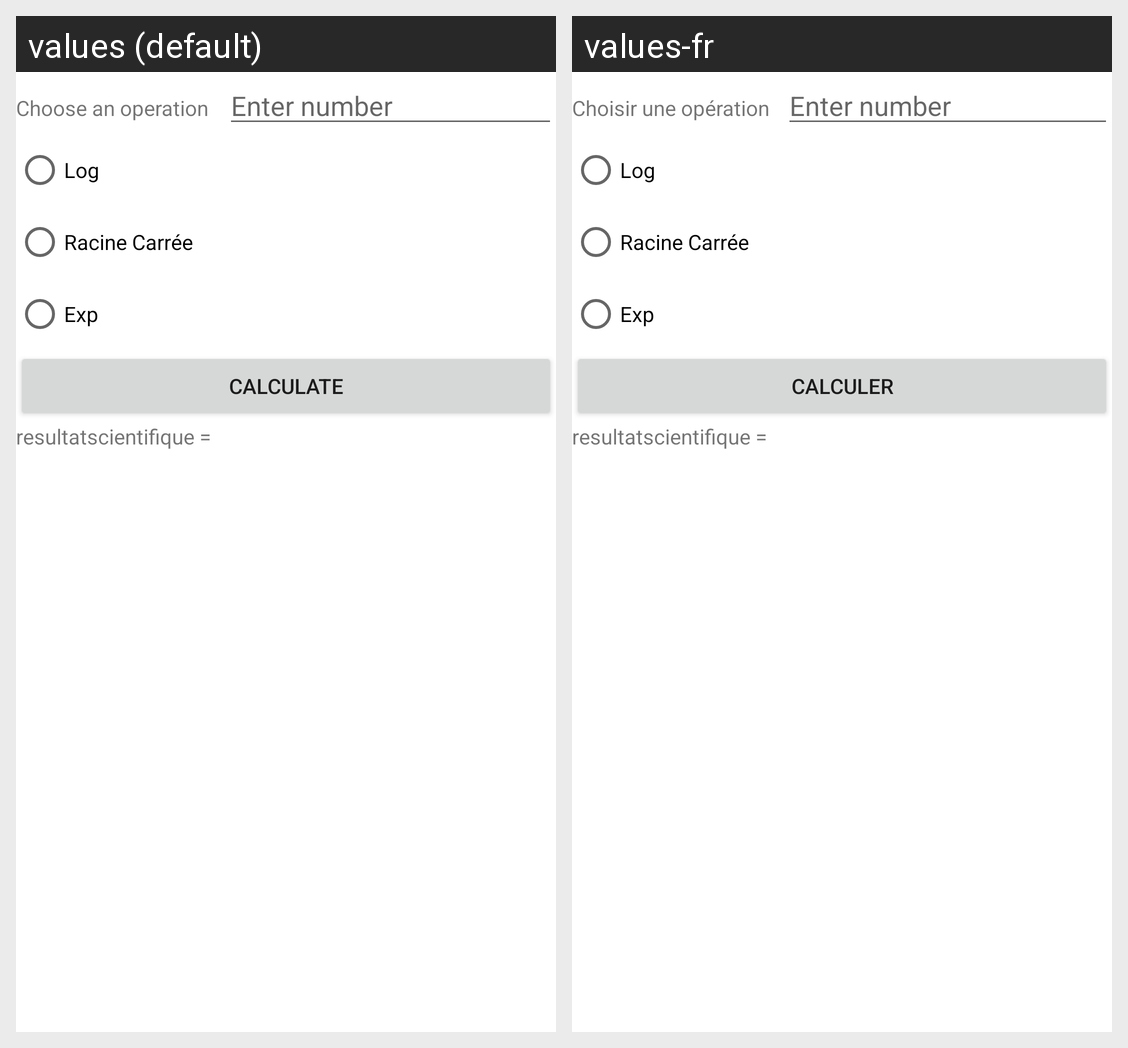

Here is an Android app screen in its default locale and in the app's own translations. Write out the translated-string differences for the strings that appear on this screen.
Android screen res/layout/fragment_scientifique.xml rendered under 2 locales, left to right: values (default), values-fr. Device: Nexus 5 (rendered at 1080×1920; each locale shown at half size, 540×960, under a caption strip naming it); theme Theme.RevisionCalculator.
Strings drawn on this screen, with the default value and each locale's value (text and hints the layout hard-codes, and strings that could not be matched under every locale, appear in the picture but are not listed):

txtop
  values: Choose an operation
  values-fr: Choisir une opération

cal
  values: Calculate
  values-fr: Calculer
